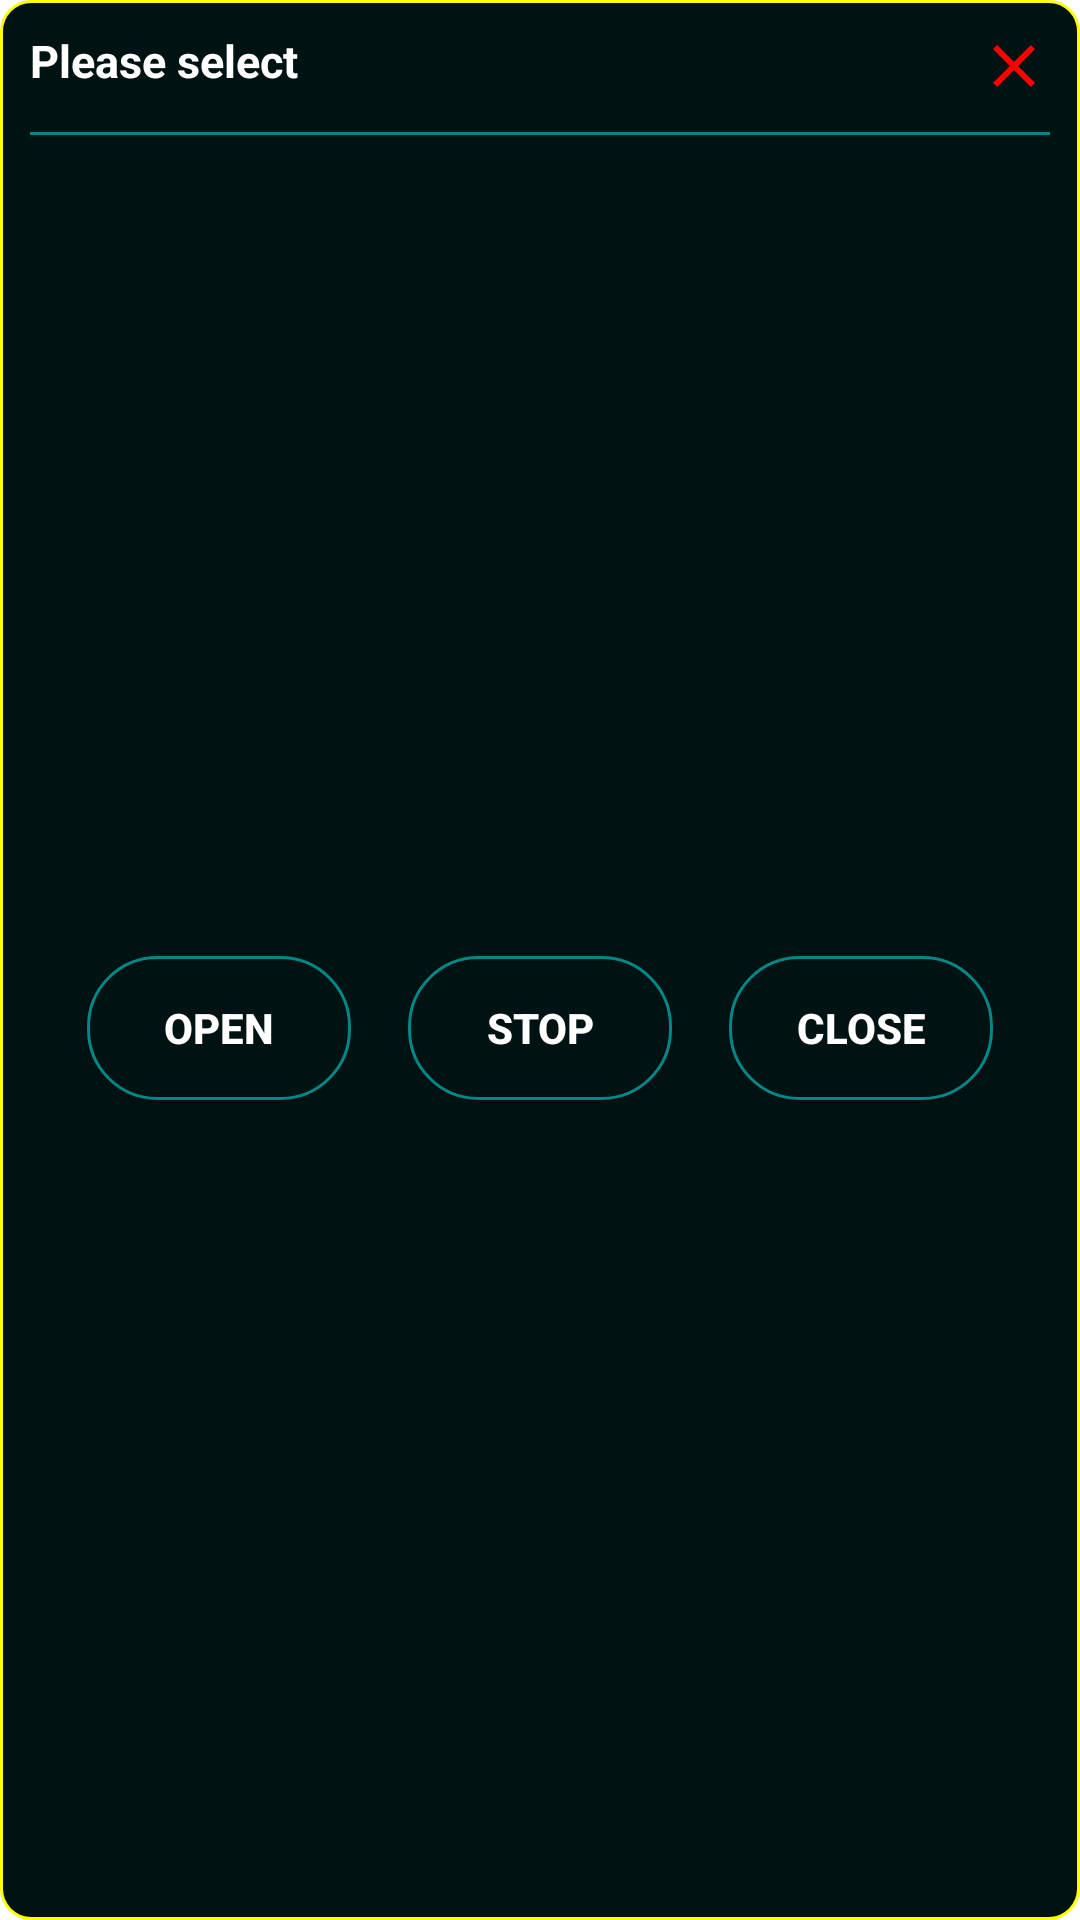

Write the Android layout XML for this screen, with the resource values it uses.
<!-- AndroidManifest.xml: application theme Theme.SmartHome.NoActionBar -->
<!-- res/layout/dialog_curtain.xml -->
<?xml version="1.0" encoding="utf-8"?>
<LinearLayout xmlns:android="http://schemas.android.com/apk/res/android"
    xmlns:app="http://schemas.android.com/apk/res-auto"
    android:layout_width="wrap_content"
    android:layout_height="wrap_content"
    android:background="@drawable/dialog_dim_shape"
    android:orientation="vertical"
    android:padding="10dp">

    <LinearLayout
        android:layout_width="match_parent"
        android:layout_height="wrap_content"
        android:orientation="vertical">

        <LinearLayout
            android:layout_width="match_parent"
            android:layout_height="wrap_content">

            <TextView
                android:id="@+id/tvTitle"
                android:layout_width="wrap_content"
                android:layout_height="wrap_content"
                android:layout_gravity="start"
                android:layout_weight="1"
                android:text="Please select"
                android:textColor="@color/text_color"
                android:textSize="15sp"
                android:textStyle="bold"
                app:layout_constraintStart_toStartOf="parent"
                app:layout_constraintTop_toTopOf="parent" />


            <ImageView
                android:id="@+id/imgCancel"
                android:layout_width="wrap_content"
                android:layout_height="wrap_content"
                android:layout_gravity="end"
                android:src="@drawable/ic_close" />

        </LinearLayout>


        <LinearLayout
            android:layout_width="match_parent"
            android:layout_height="1dp"
            android:layout_marginTop="10dp"
            android:background="@color/border"
            app:layout_constraintEnd_toEndOf="parent"
            app:layout_constraintStart_toStartOf="parent"
            app:layout_constraintTop_toBottomOf="@+id/tvTitle" />
    </LinearLayout>


    <androidx.constraintlayout.widget.ConstraintLayout
        android:layout_width="match_parent"
        android:layout_height="0dp"
        android:layout_marginTop="20dp"
        android:layout_marginBottom="10dp"
        android:layout_weight="2">

        <Button
            android:id="@+id/btnOpen"
            android:layout_width="wrap_content"
            android:layout_height="wrap_content"
            android:layout_gravity="center"
            android:background="@drawable/button_shape"
            android:clickable="true"
            android:focusable="true"
            android:text="@string/open"
            android:textColor="@color/text_color"
            android:textStyle="bold"
            app:backgroundTint="@null"
            app:layout_constraintBottom_toBottomOf="parent"
            app:layout_constraintEnd_toStartOf="@+id/btnStop"
            app:layout_constraintHorizontal_bias="0.5"
            app:layout_constraintStart_toStartOf="parent"
            app:layout_constraintTop_toTopOf="parent" />

        <Button
            android:id="@+id/btnStop"
            android:layout_width="wrap_content"
            android:layout_height="wrap_content"
            android:layout_gravity="center"
            android:background="@drawable/button_shape"
            android:clickable="true"
            android:focusable="true"
            android:text="@string/stop"
            android:textColor="@color/text_color"
            android:textStyle="bold"
            app:backgroundTint="@null"
            app:layout_constraintBottom_toBottomOf="parent"
            app:layout_constraintEnd_toStartOf="@+id/btnClose"
            app:layout_constraintHorizontal_bias="0.5"
            app:layout_constraintStart_toEndOf="@+id/btnOpen"
            app:layout_constraintTop_toTopOf="parent" />

        <Button
            android:id="@+id/btnClose"
            android:layout_width="wrap_content"
            android:layout_height="wrap_content"
            android:layout_gravity="center"
            android:background="@drawable/button_shape"
            android:clickable="true"
            android:focusable="true"
            android:text="@string/close"
            android:textColor="@color/text_color"
            android:textStyle="bold"
            app:backgroundTint="@null"
            app:layout_constraintBottom_toBottomOf="parent"
            app:layout_constraintEnd_toEndOf="parent"
            app:layout_constraintHorizontal_bias="0.5"
            app:layout_constraintStart_toEndOf="@+id/btnStop"
            app:layout_constraintTop_toTopOf="parent" />

    </androidx.constraintlayout.widget.ConstraintLayout>


</LinearLayout>
<!-- resources referenced by this layout -->
<resources>
  <color name="border">#018786</color>
  <color name="text_color">#ffffff</color>
  <!-- drawable button_shape (drawable) -->
  <shape xmlns:android="http://schemas.android.com/apk/res/android">
  
      <solid android:color="@color/back_black" />
  
      <stroke
          android:width="1dp"
          android:color="@color/border" />
  
      <size
          android:width="46dp"
          android:height="46dp" />
      <corners
          android:bottomLeftRadius="23dp"
          android:bottomRightRadius="23dp"
          android:topLeftRadius="23dp"
          android:topRightRadius="23dp" />
  </shape>
  <!-- drawable dialog_dim_shape (drawable) -->
  <shape xmlns:android="http://schemas.android.com/apk/res/android">
  
      <solid android:color="@color/background" />
  
      <stroke
          android:width="1dp"
          android:color="#ffff00" />
      <size
          android:width="400dp"
          android:height="200dp" />
  
      <corners
          android:bottomLeftRadius="10dp"
          android:bottomRightRadius="10dp"
          android:topLeftRadius="10dp"
          android:topRightRadius="10dp" />
  
  </shape>
  <!-- drawable ic_close (drawable) -->
  <vector xmlns:android="http://schemas.android.com/apk/res/android"
      android:width="24dp"
      android:height="24dp"
      android:tint="#FF0000"
      android:viewportWidth="24"
      android:viewportHeight="24">
      <path
          android:fillColor="@android:color/holo_red_dark"
          android:pathData="M19,6.41L17.59,5 12,10.59 6.41,5 5,6.41 10.59,12 5,17.59 6.41,19 12,13.41 17.59,19 19,17.59 13.41,12z" />
  </vector>
  <string name="close">Close</string>
  <string name="open">Open</string>
  <string name="stop">Stop</string>
  <style name="Theme.SmartHome.NoActionBar">
          <item name="windowActionBar">true</item>
          <item name="windowNoTitle">true</item>
          <item name="android:windowFullscreen">true</item>
      </style>
  <color name="back_black">#001212</color>
  <color name="background">#001212</color>
</resources>
